Run: headless pygame with SDL's dummy video driver; simulated clock (each Clock.tick advances the game by its frame time, no real sleeping); random seed 0; keys injected as events and as key.get_pressed() state; no mouse input.
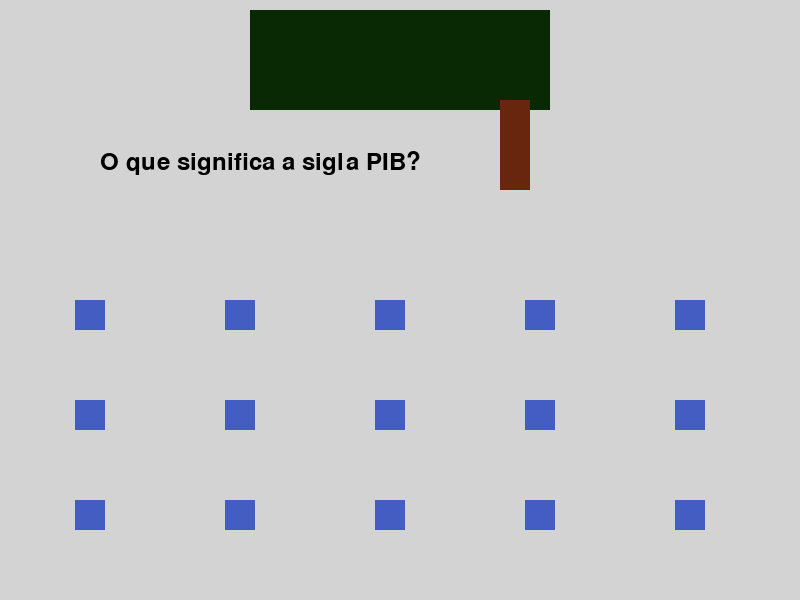
Frame 1 of 4 · flips 1–60 · no input
Frame 2 of 4 · flips 61–180 · tapped SPACE, RETURN · held RIGHT (→), D · screen unchanged from frame 1, image omitted
Frame 3 of 4 · flips 181–300 · held DOWN (↓), S · screen unchanged from frame 2, image omitted
Frame 4 of 4 · flips 301–420 · held LEFT (←), A, UP (↑), W · screen unchanged from frame 3, image omitted

The pygame program that drew these frames:

# jogo simples de loop que se passa em um único cenário - a sala de aula

# a professora te faz uma pergunta: o que significa a sigla PIB? 


import pygame
import sys


pygame.init()
tela = pygame.display.set_mode((800, 600))
pygame.display.set_caption('Farming Aura Simulator')
clock = pygame.time.Clock()
# cores 
preto = (0, 0, 0)
branco = (255, 255, 255)
cinza = (211, 211, 211)
marrom = (105, 38, 14)
azul = (68, 93, 194)
verde_escuro = (9, 41, 5)
# estados
estado = 'jogando'
# fonte
titulo = pygame.font.SysFont(None, 72)
texto = pygame.font.SysFont(None, 36)

# professora
l_professora = 30
h_professora = 90
x_professora = 500
y_professora = 100

# alunos
l_alunos = 30
h_alunos = 30
x_alunos = 75
y_alunos = 300

while True:
    # eventos 
    for evento in pygame.event.get():
        if evento.type == pygame.QUIT:
            pygame.quit()
            sys.exit()

    # lógica 
    if estado == 'inicio':
        pass

    # desenho
    if estado == 'inicio':
        pass
    if estado == 'jogando':
        # Adicionando cor ao chão da sala de aula 
        tela.fill(cinza)
        # Quadro
        pygame.draw.rect(tela, verde_escuro, (250, 10, 300, 100))
        # Professora
        pygame.draw.rect(tela, marrom, (x_professora, y_professora, l_professora, h_professora))
        # Alunos 
        for posicao_vertical in range(0, 3):
            for posicao_horizontal in range(0, 5):
                pygame.draw.rect(tela, azul, (x_alunos + 150 * posicao_horizontal, y_alunos + 100 * posicao_vertical, l_alunos, h_alunos))
        # Exibindo pergunta da professora
        frase = 'O que significa a sigla PIB?'
        mensagem = texto.render(frase, True, preto)
        tela.blit(mensagem, (100, 150))

    # atualizações
    pygame.display.update()

    # travar fps
    clock.tick(60)
